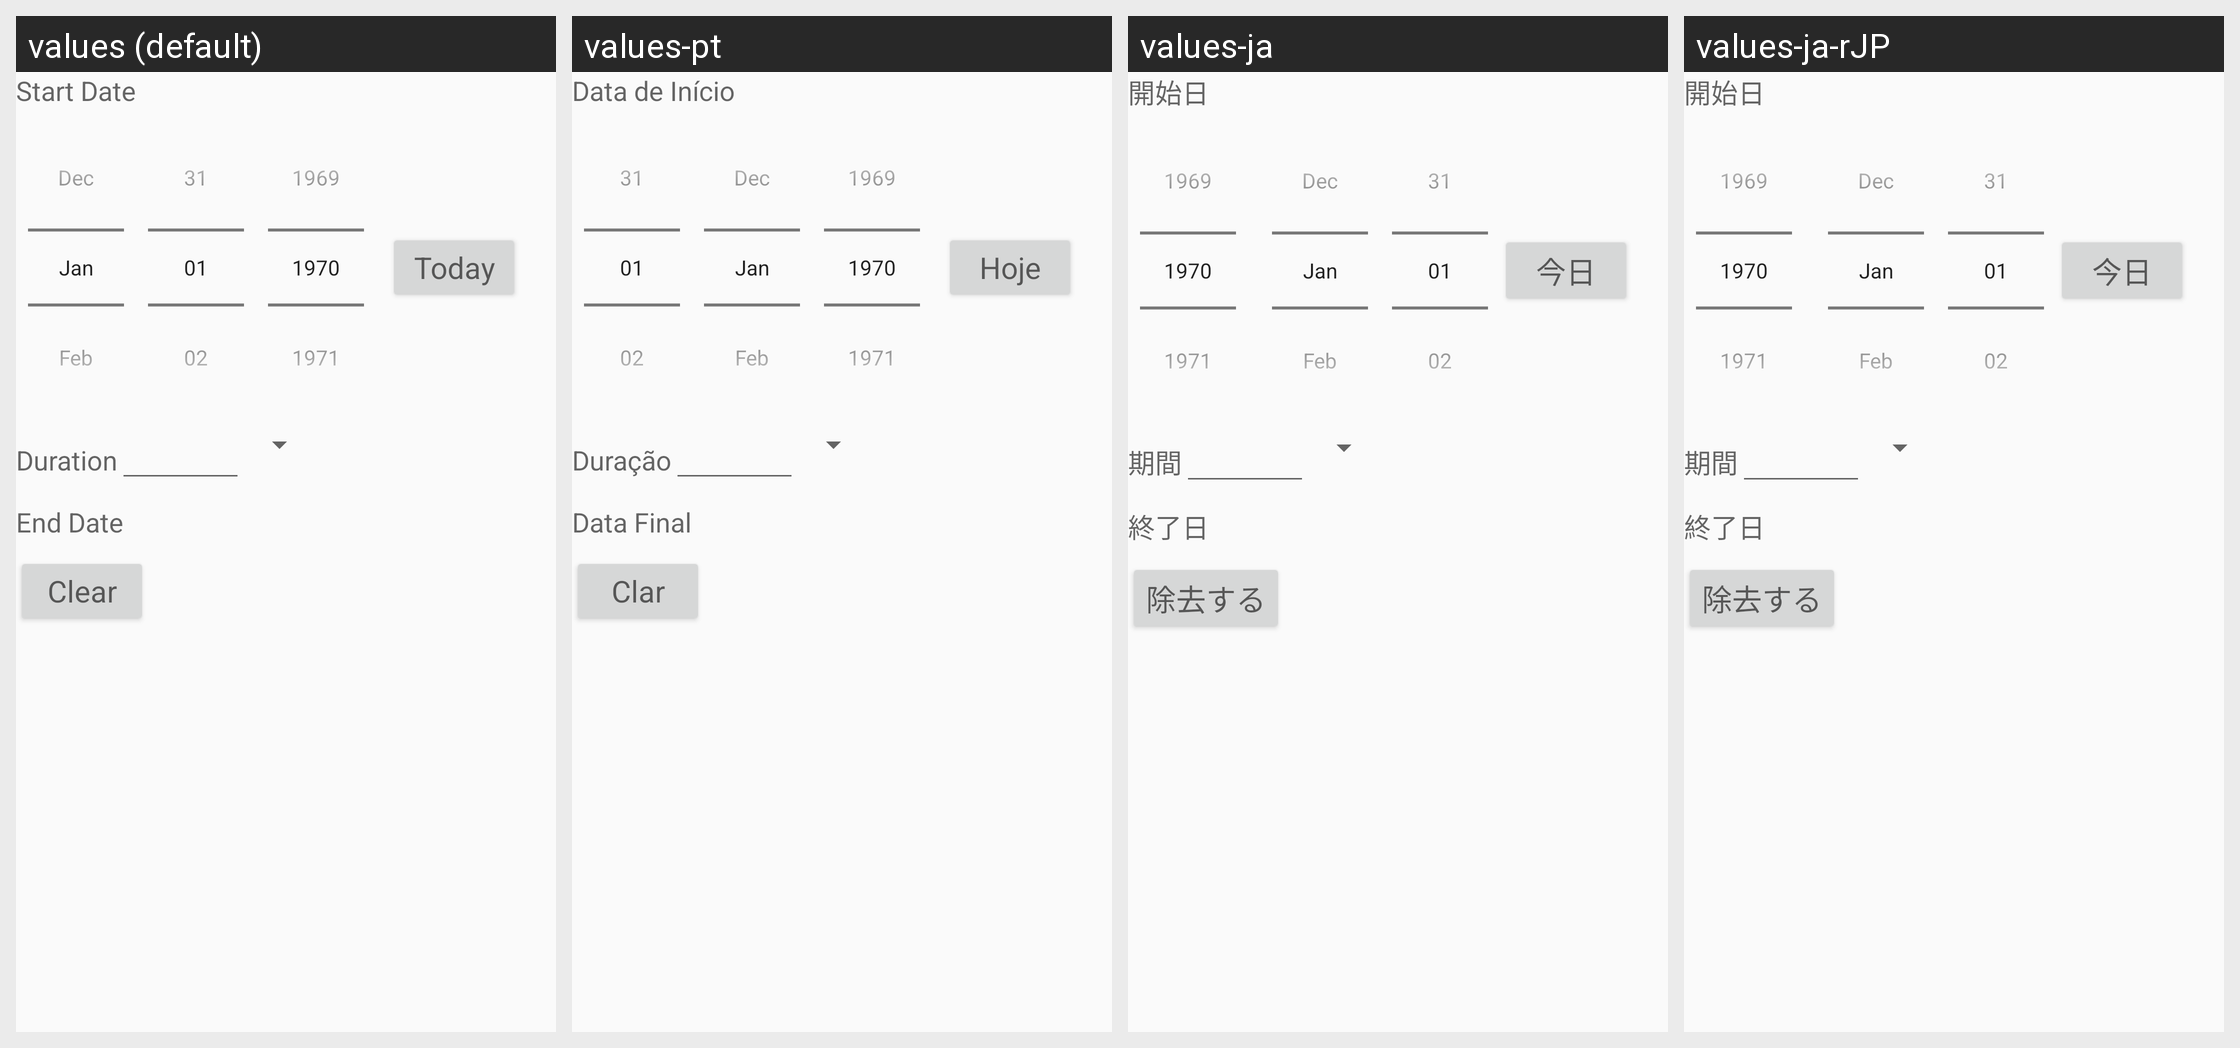

The Android screen above is rendered under several locales of the same app. Produce the string resources it draws, with the default and per-locale values.
Android screen res/layout/date_arith.xml rendered under 4 locales, left to right: values (default), values-pt, values-ja, values-ja-rJP. Device: Nexus 5 (rendered at 1080×1920; each locale shown at half size, 540×960, under a caption strip naming it); theme CalcTheme.
Other locales in the repository, not shown: values-en-rCA, values-es, values-fr, values-ka.
Strings drawn on this screen, with the default value and each locale's value (text and hints the layout hard-codes, and strings that could not be matched under every locale, appear in the picture but are not listed):

startDate
  values: Start Date
  values-pt: Data de Início
  values-ja: 開始日
  values-ja-rJP: 開始日  [from values-ja]

today
  values: Today
  values-pt: Hoje
  values-ja: 今日
  values-ja-rJP: 今日

duration
  values: Duration
  values-pt: Duração
  values-ja: 期間
  values-ja-rJP: 期間  [from values-ja]

endDate
  values: End Date
  values-pt: Data Final
  values-ja: 終了日
  values-ja-rJP: 終了日  [from values-ja]

clear
  values: Clear
  values-pt: Clar
  values-ja: 除去する
  values-ja-rJP: 除去する  [from values-ja]
